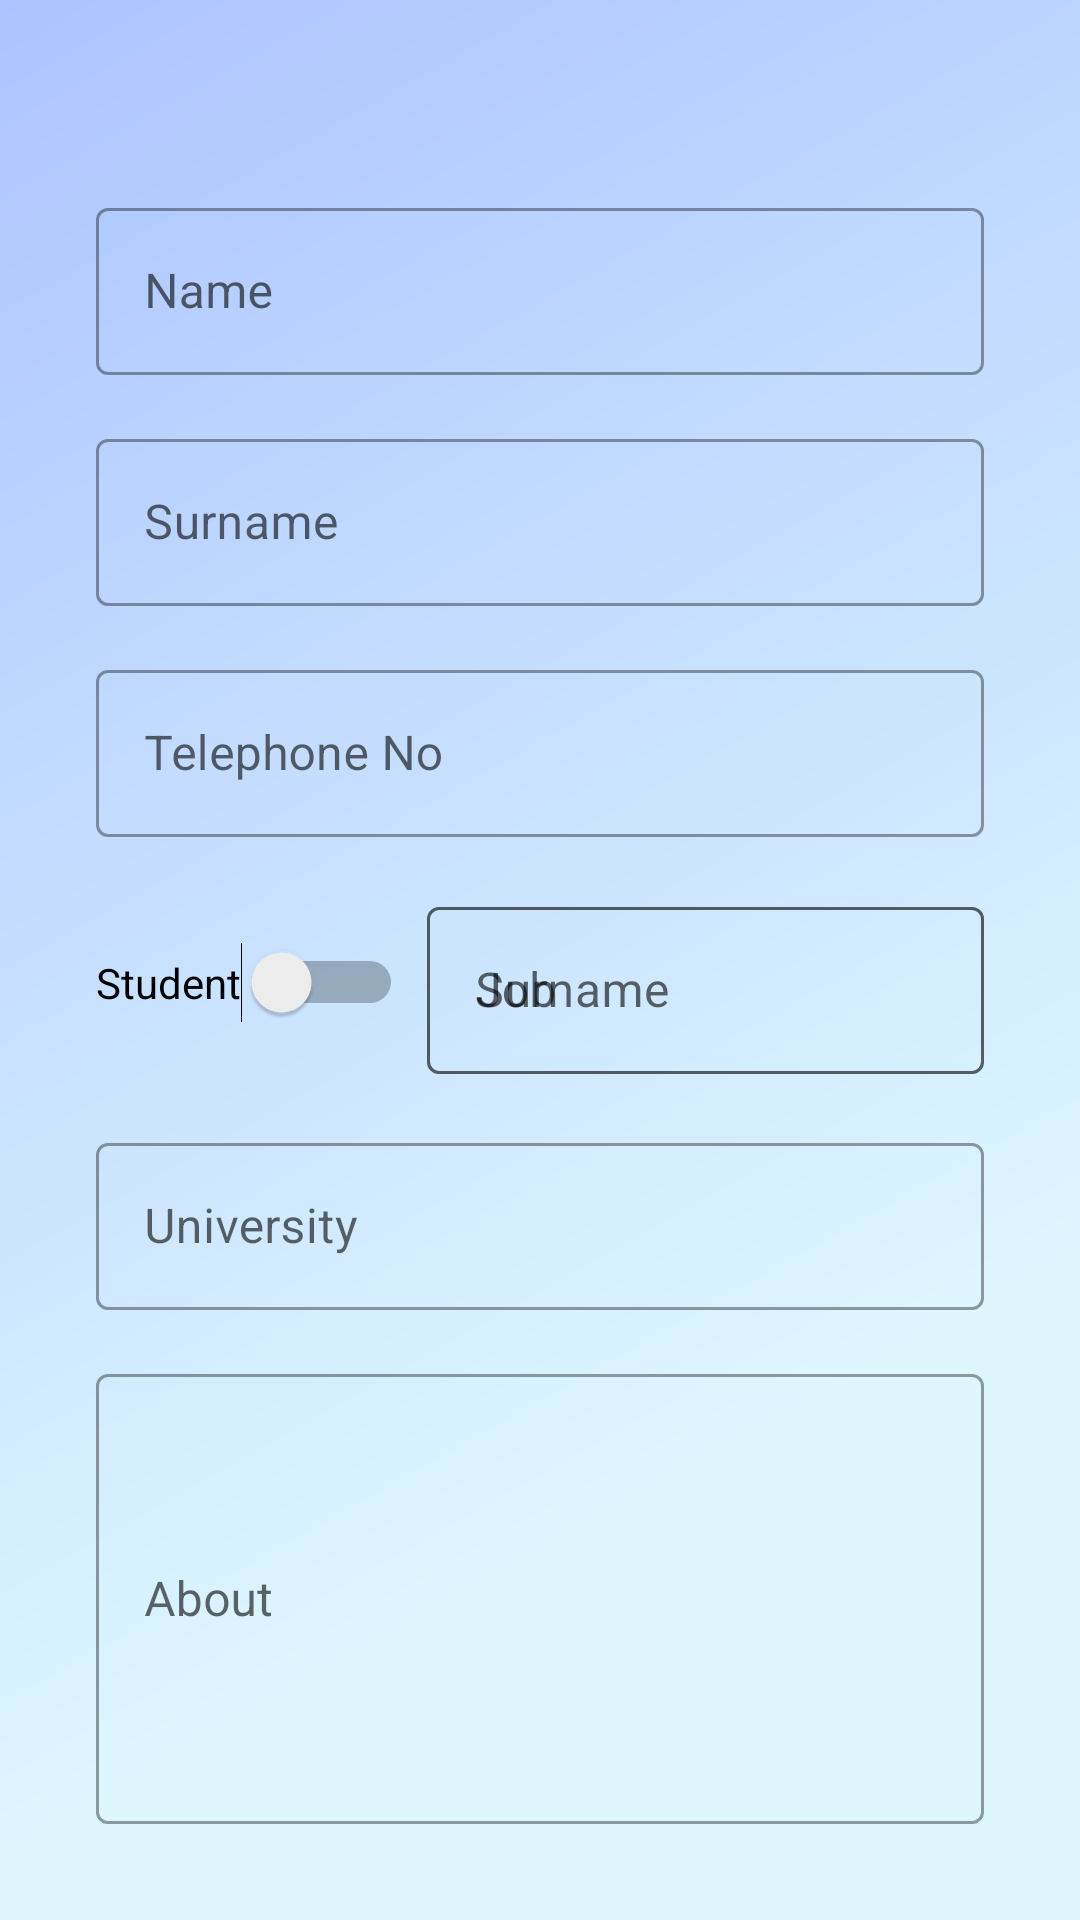

Write the Android layout XML for this screen, with the resource values it uses.
<!-- AndroidManifest.xml: application theme Theme.HomeFinder -->
<!-- res/layout/activity_profile.xml -->
<?xml version="1.0" encoding="utf-8"?>
<androidx.constraintlayout.widget.ConstraintLayout xmlns:android="http://schemas.android.com/apk/res/android"
    xmlns:app="http://schemas.android.com/apk/res-auto"
    xmlns:tools="http://schemas.android.com/tools"
    android:layout_width="match_parent"
    android:layout_height="match_parent"
    android:background="@drawable/bglogin">

    <ImageView
        android:id="@+id/imageView2"
        android:layout_width="wrap_content"
        android:layout_height="wrap_content"
        android:layout_marginStart="32dp"
        android:layout_marginTop="32dp"
        android:layout_marginEnd="32dp"
        app:layout_constraintEnd_toEndOf="parent"
        app:layout_constraintStart_toStartOf="parent"
        app:layout_constraintTop_toTopOf="parent"
        app:srcCompat="@drawable/ic_launcher_background" />

    <com.google.android.material.textfield.TextInputLayout
        android:id="@+id/surname"
        style="@style/Widget.MaterialComponents.TextInputLayout.OutlinedBox"
        android:layout_width="0dp"
        android:layout_height="wrap_content"
        android:layout_marginStart="32dp"
        android:layout_marginTop="16dp"
        android:layout_marginEnd="32dp"
        android:hint="Surname"
        app:layout_constraintEnd_toEndOf="parent"
        app:layout_constraintStart_toStartOf="parent"
        app:layout_constraintTop_toBottomOf="@+id/name">

        <com.google.android.material.textfield.TextInputEditText
            android:layout_width="match_parent"
            android:layout_height="wrap_content" />

    </com.google.android.material.textfield.TextInputLayout>

    <com.google.android.material.textfield.TextInputLayout
        android:id="@+id/name"
        style="@style/Widget.MaterialComponents.TextInputLayout.OutlinedBox"
        android:layout_width="0dp"
        android:layout_height="wrap_content"
        android:layout_marginStart="32dp"
        android:layout_marginTop="32dp"
        android:layout_marginEnd="32dp"
        android:hint="Name"
        app:layout_constraintEnd_toEndOf="parent"
        app:layout_constraintStart_toStartOf="parent"
        app:layout_constraintTop_toBottomOf="@+id/imageView2">

        <com.google.android.material.textfield.TextInputEditText
            android:layout_width="match_parent"
            android:layout_height="wrap_content" />

    </com.google.android.material.textfield.TextInputLayout>

    <com.google.android.material.textfield.TextInputLayout
        android:id="@+id/telephoneNo"
        style="@style/Widget.MaterialComponents.TextInputLayout.OutlinedBox"
        android:layout_width="0dp"
        android:layout_height="wrap_content"
        android:layout_marginStart="32dp"
        android:layout_marginTop="16dp"
        android:layout_marginEnd="32dp"
        android:hint="Telephone No"
        app:layout_constraintEnd_toEndOf="parent"
        app:layout_constraintStart_toStartOf="parent"
        app:layout_constraintTop_toBottomOf="@+id/surname">

        <com.google.android.material.textfield.TextInputEditText
            android:layout_width="match_parent"
            android:layout_height="wrap_content" />

    </com.google.android.material.textfield.TextInputLayout>

    <com.google.android.material.textfield.TextInputLayout
        android:id="@+id/about"
        style="@style/Widget.MaterialComponents.TextInputLayout.OutlinedBox"
        android:layout_width="0dp"
        android:layout_height="wrap_content"
        android:layout_marginStart="32dp"
        android:layout_marginEnd="32dp"
        android:layout_marginBottom="32dp"
        android:hint="About"
        android:minHeight="100dp"
        app:layout_constraintBottom_toBottomOf="parent"
        app:layout_constraintEnd_toEndOf="parent"
        app:layout_constraintStart_toStartOf="parent">

        <com.google.android.material.textfield.TextInputEditText
            android:layout_width="match_parent"
            android:layout_height="wrap_content"
            android:minHeight="150dp" />

    </com.google.android.material.textfield.TextInputLayout>

    <com.google.android.material.textfield.TextInputLayout
        android:id="@+id/university"
        style="@style/Widget.MaterialComponents.TextInputLayout.OutlinedBox"
        android:layout_width="0dp"
        android:layout_height="wrap_content"
        android:layout_marginStart="32dp"
        android:layout_marginEnd="32dp"
        android:layout_marginBottom="16dp"
        android:hint="University"
        app:layout_constraintBottom_toTopOf="@+id/about"
        app:layout_constraintEnd_toEndOf="parent"
        app:layout_constraintStart_toStartOf="parent">

        <com.google.android.material.textfield.TextInputEditText
            android:layout_width="match_parent"
            android:layout_height="wrap_content" />

    </com.google.android.material.textfield.TextInputLayout>

    <com.google.android.material.textfield.TextInputLayout
        android:id="@+id/deparment"
        style="@style/Widget.MaterialComponents.TextInputLayout.OutlinedBox"
        android:layout_width="0dp"
        android:layout_height="wrap_content"
        android:layout_marginStart="8dp"
        android:layout_marginEnd="32dp"
        android:hint="Surname"
        app:layout_constraintBottom_toTopOf="@+id/university"
        app:layout_constraintEnd_toEndOf="parent"
        app:layout_constraintStart_toEndOf="@+id/switch2"
        app:layout_constraintTop_toBottomOf="@+id/telephoneNo">

        <com.google.android.material.textfield.TextInputEditText
            android:layout_width="match_parent"
            android:layout_height="wrap_content" />

    </com.google.android.material.textfield.TextInputLayout>

    <com.google.android.material.textfield.TextInputLayout
        android:id="@+id/job"
        style="@style/Widget.MaterialComponents.TextInputLayout.OutlinedBox"
        android:layout_width="0dp"
        android:layout_height="wrap_content"
        android:layout_marginStart="8dp"
        android:layout_marginEnd="32dp"
        android:hint="Job"
        app:layout_constraintBottom_toTopOf="@+id/university"
        app:layout_constraintEnd_toEndOf="parent"
        app:layout_constraintStart_toEndOf="@+id/switch2"
        app:layout_constraintTop_toBottomOf="@+id/telephoneNo">

        <com.google.android.material.textfield.TextInputEditText
            android:layout_width="match_parent"
            android:layout_height="wrap_content" />

    </com.google.android.material.textfield.TextInputLayout>

    <Switch
        android:id="@+id/switch2"
        android:layout_width="wrap_content"
        android:layout_height="wrap_content"
        android:layout_marginStart="32dp"
        android:text="Student"
        app:layout_constraintBottom_toTopOf="@+id/university"
        app:layout_constraintStart_toStartOf="parent"
        app:layout_constraintTop_toBottomOf="@+id/telephoneNo" />


</androidx.constraintlayout.widget.ConstraintLayout>
<!-- resources referenced by this layout -->
<resources>
  <!-- drawable bglogin (drawable) -->
  <?xml version="1.0" encoding="utf-8"?>
  <vector xmlns:android="http://schemas.android.com/apk/res/android"
      xmlns:aapt="http://schemas.android.com/aapt"
      android:width="360dp"
      android:height="640dp"
      android:viewportWidth="360"
      android:viewportHeight="640">
      <path
          android:pathData="M0 0h360v640H0z">
          <aapt:attr name="android:fillColor">
              <gradient
                  android:type="linear"
                  android:startX="0"
                  android:startY="0"
                  android:endX="360"
                  android:endY="640">
                  <item
                      android:color="#ABC4FF"
                      android:offset="0"/>
                  <item
                      android:color="#DEF7FF"
                      android:offset="0.74"/>
              </gradient>
          </aapt:attr>
      </path>
  </vector>
  <style name="Theme.HomeFinder" parent="Theme.MaterialComponents.DayNight.DarkActionBar">
          
          <item name="colorPrimary">@color/primaryColor</item>
          <item name="colorPrimaryVariant">@color/primaryLightColor</item>
          <item name="colorOnPrimary">@color/primaryDarkColor</item>
          
          <item name="colorSecondary">@color/secondaryColor</item>
          <item name="colorSecondaryVariant">@color/secondaryLightColor</item>
          <item name="colorOnSecondary">@color/secondaryDarkColor</item>
          
          <item name="android:statusBarColor" tools:targetApi="l">?attr/colorPrimaryVariant</item>
          
      </style>
  <color name="primaryColor">#abc4ff</color>
  <color name="primaryLightColor">#def7ff</color>
  <color name="primaryDarkColor">#7a94cc</color>
  <color name="secondaryColor">#edf2fb</color>
  <color name="secondaryLightColor">#ffffff</color>
  <color name="secondaryDarkColor">#bbbfc8</color>
</resources>
